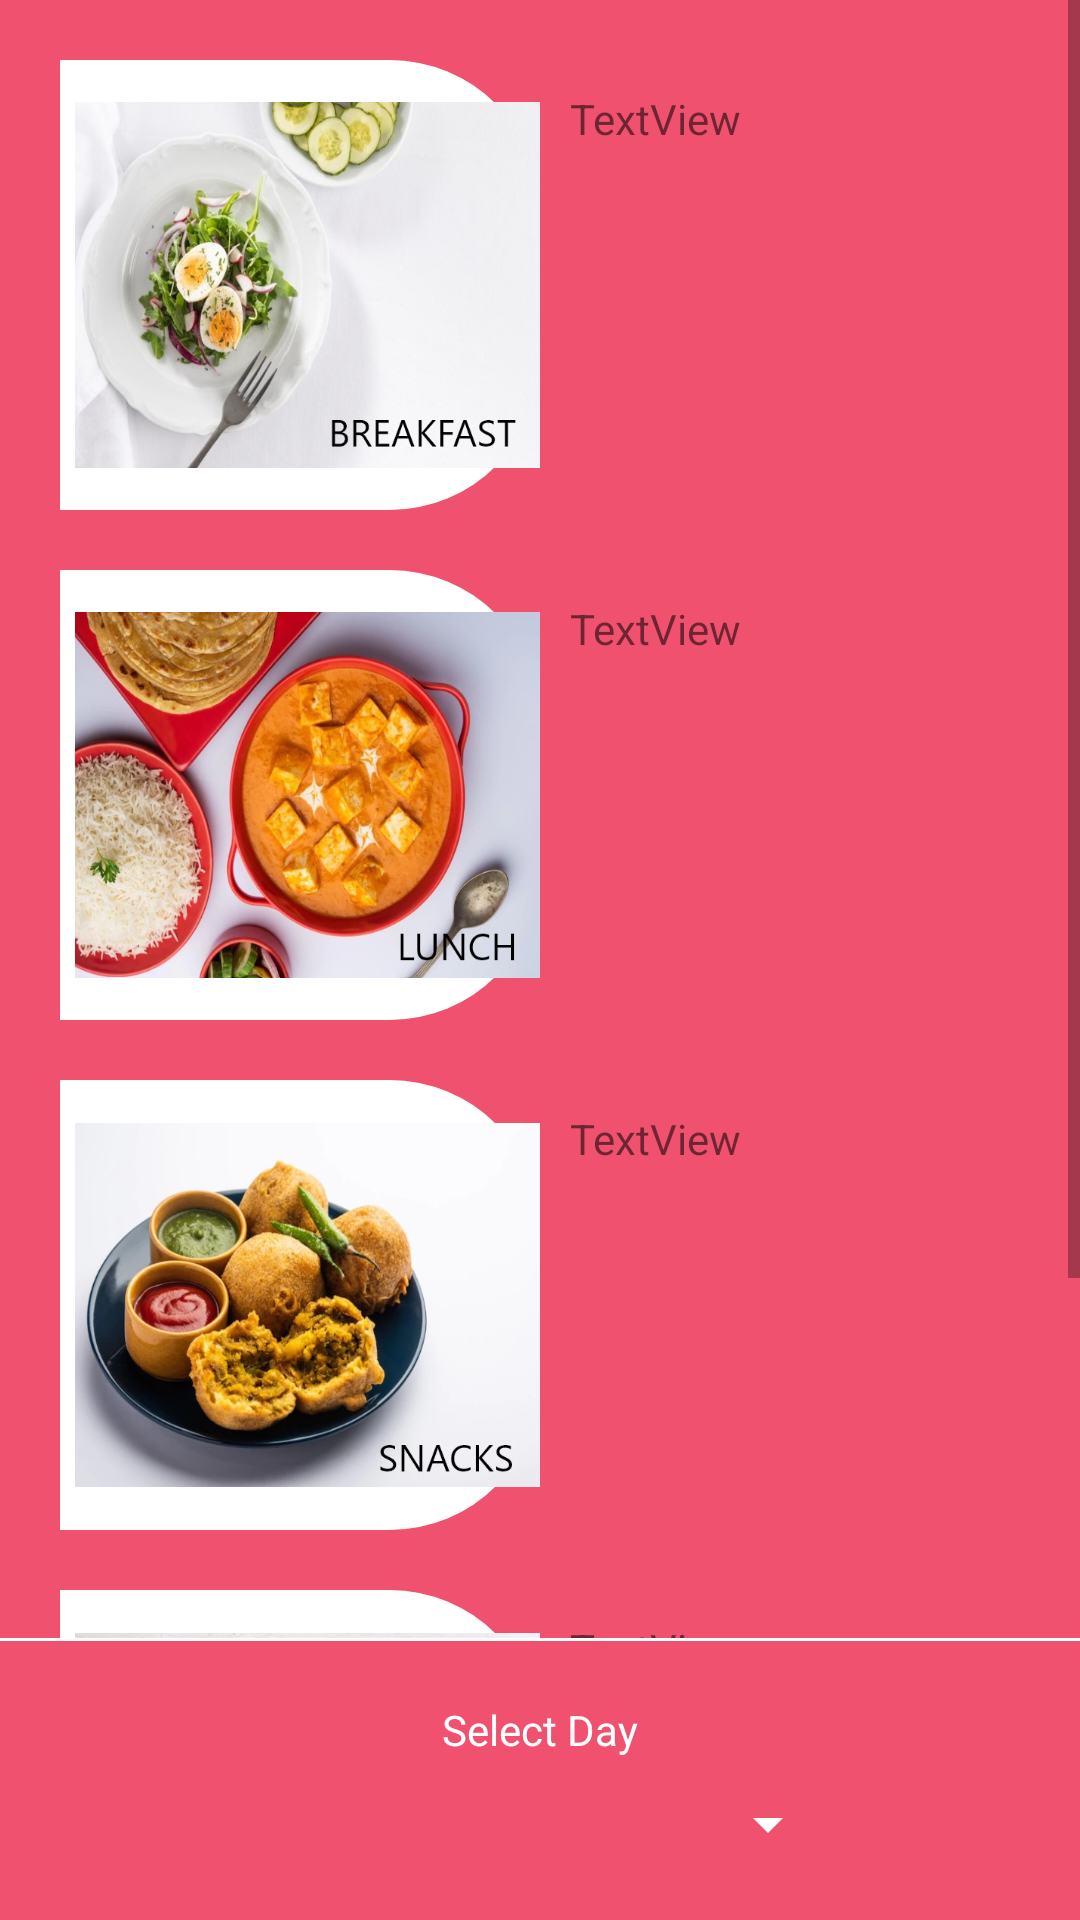

Here is an Android app screen rendered from its layout file. Give the layout XML and the strings, colors and styles it references.
<!-- AndroidManifest.xml: application theme Theme.MessE -->
<!-- res/layout/activity_check_menu.xml -->
<?xml version="1.0" encoding="utf-8"?>
<androidx.constraintlayout.widget.ConstraintLayout xmlns:android="http://schemas.android.com/apk/res/android"
    xmlns:app="http://schemas.android.com/apk/res-auto"
    xmlns:tools="http://schemas.android.com/tools"
    android:layout_width="match_parent"
    android:layout_height="match_parent"
    android:background="@color/colorPrimary"
    tools:context=".CheckMenuActivity">

    <RelativeLayout
        android:layout_width="match_parent"
        android:layout_height="match_parent">
        <ScrollView
            android:id="@+id/checkMenuResultScroll"
            android:layout_width="match_parent"
            android:layout_height="match_parent"
            android:layout_above="@+id/checkMenuBar"
            android:layout_centerHorizontal="true"
            tools:ignore="MissingConstraints">

            <LinearLayout
                android:id="@+id/checkMenuResult"
                android:layout_width="match_parent"
                android:layout_height="wrap_content"
                android:orientation="vertical"
                android:padding="20dp"
                tools:ignore="MissingConstraints">

                <LinearLayout
                    android:id="@+id/checkMenuBreakfast"
                    android:layout_width="match_parent"
                    android:layout_height="150dp"
                    android:layout_gravity="center_horizontal"
                    android:layout_marginBottom="20dp"
                    android:background="@drawable/layout_round_rect_white"
                    android:orientation="horizontal">

                    <LinearLayout
                        android:layout_width="0dp"
                        android:layout_height="match_parent"
                        android:layout_weight="1"
                        android:background="@drawable/layout_right_round_rect_white">

                        <ImageView
                            android:id="@+id/checkMenuBreakfastImage"
                            android:layout_width="match_parent"
                            android:paddingLeft="5dp"
                            android:layout_height="match_parent"
                            android:layout_weight="1"
                            app:srcCompat="@drawable/check_menu_breakfast_logo" />
                    </LinearLayout>

                    <TextView
                        android:id="@+id/checkMenuBreakfastText"
                        android:layout_width="0dp"
                        android:layout_height="match_parent"
                        android:layout_weight="1"
                        android:padding="10dp"
                        android:text="TextView" />
                </LinearLayout>

                <LinearLayout
                    android:id="@+id/checkMenuLunch"
                    android:layout_width="match_parent"
                    android:layout_height="150dp"
                    android:layout_gravity="center_horizontal"
                    android:layout_marginBottom="20dp"
                    android:background="@drawable/layout_round_rect_white"
                    android:orientation="horizontal">

                    <LinearLayout
                        android:layout_width="0dp"
                        android:layout_height="match_parent"
                        android:layout_weight="1"
                        android:background="@drawable/layout_right_round_rect_white">

                        <ImageView
                            android:id="@+id/checkMenuLunchImage"
                            android:layout_width="match_parent"
                            android:paddingLeft="5dp"
                            android:layout_height="match_parent"
                            android:layout_weight="1"
                            app:srcCompat="@drawable/check_menu_lunch_logo" />
                    </LinearLayout>

                    <TextView
                        android:id="@+id/checkMenuLunchText"
                        android:layout_width="0dp"
                        android:layout_height="match_parent"
                        android:layout_weight="1"
                        android:padding="10dp"
                        android:text="TextView" />
                </LinearLayout>

                <LinearLayout
                    android:id="@+id/checkMenuSnacks"
                    android:layout_width="match_parent"
                    android:layout_height="150dp"
                    android:layout_gravity="center_horizontal"
                    android:layout_marginBottom="20dp"
                    android:background="@drawable/layout_round_rect_white"
                    android:orientation="horizontal">

                    <LinearLayout
                        android:layout_width="0dp"
                        android:layout_height="match_parent"
                        android:layout_weight="1"
                        android:background="@drawable/layout_right_round_rect_white">

                        <ImageView
                            android:id="@+id/checkMenuSnacksImage"
                            android:layout_width="match_parent"
                            android:paddingLeft="5dp"
                            android:layout_height="match_parent"
                            android:layout_weight="1"
                            app:srcCompat="@drawable/check_menu_snacks_logo" />
                    </LinearLayout>

                    <TextView
                        android:id="@+id/checkMenuSnacksText"
                        android:layout_width="0dp"
                        android:layout_height="match_parent"
                        android:layout_weight="1"
                        android:padding="10dp"
                        android:text="TextView" />
                </LinearLayout>

                <LinearLayout
                    android:id="@+id/checkMenuDinner"
                    android:layout_width="match_parent"
                    android:layout_height="150dp"
                    android:layout_gravity="center_horizontal"
                    android:background="@drawable/layout_round_rect_white"
                    android:orientation="horizontal">

                    <LinearLayout
                        android:layout_width="0dp"
                        android:layout_height="match_parent"
                        android:layout_weight="1"
                        android:background="@drawable/layout_right_round_rect_white">

                        <ImageView
                            android:id="@+id/checkMenuDinnerImage"
                            android:layout_width="match_parent"
                            android:layout_height="match_parent"
                            android:paddingLeft="5dp"
                            android:layout_weight="1"
                            app:srcCompat="@drawable/check_menu_dinner_logo" />
                    </LinearLayout>

                    <TextView
                        android:id="@+id/checkMenuDinnerText"
                        android:layout_width="0dp"
                        android:layout_height="match_parent"
                        android:layout_weight="1"
                        android:padding="10dp"
                        android:text="TextView" />
                </LinearLayout>
            </LinearLayout>
        </ScrollView>
        <TextView
            android:id="@+id/checkMenuBar"
            android:layout_width="match_parent"
            android:layout_height="1dp"
            android:background="@color/white"
            android:layout_above="@+id/checkMenuText"
            />
        <TextView
            android:id="@+id/checkMenuText"
            android:layout_width="wrap_content"
            android:layout_height="wrap_content"
            android:layout_marginBottom="10dp"
            android:layout_marginTop="20dp"
            android:text="Select Day"
            android:textColor="@color/white"
            android:layout_above="@+id/checkMenuSpinner"
            android:layout_centerHorizontal="true" />

        <Spinner
            android:id="@+id/checkMenuSpinner"
            android:layout_width="200dp"
            android:layout_height="wrap_content"
            android:layout_alignParentBottom="true"
            android:layout_centerHorizontal="true"
            android:layout_marginBottom="20dp"
            android:backgroundTint="#FFFFFF"
            android:textColor="#FFFFFF"
            tools:ignore="MissingConstraints" />


    </RelativeLayout>
    
</androidx.constraintlayout.widget.ConstraintLayout>
<!-- resources referenced by this layout -->
<resources>
  <color name="colorPrimary">#F0516F</color>
  <color name="white">#FFFFFF</color>
  <!-- drawable check_menu_breakfast_logo: jpg bitmap (drawable, 47053 bytes) -->
  <!-- drawable check_menu_dinner_logo: jpg bitmap (drawable, 71541 bytes) -->
  <!-- drawable check_menu_lunch_logo: jpg bitmap (drawable, 81349 bytes) -->
  <!-- drawable check_menu_snacks_logo: jpg bitmap (drawable, 57647 bytes) -->
  <!-- drawable layout_right_round_rect_white (drawable) -->
  <?xml version="1.0" encoding="UTF-8"?>
  <shape xmlns:android="http://schemas.android.com/apk/res/android">
      <solid android:color="@color/white"/>
      <stroke android:width="0dp" android:color="@color/colorPrimary" />
      <corners android:topRightRadius="50dp" android:bottomRightRadius="50dp"/>
      <padding android:left="0dp" android:top="0dp" android:right="0dp" android:bottom="0dp" />
  </shape>
  <style name="Theme.MessE" parent="Theme.AppCompat.Light.NoActionBar">
          
          <item name="colorPrimary">@color/colorPrimary</item>
          <item name="colorPrimaryVariant">@color/colorPrimaryDark</item>
          <item name="colorOnPrimary">@color/white</item>
          
          <item name="colorSecondary">@color/colorPrimary</item>
          <item name="colorSecondaryVariant">@color/colorPrimary</item>
          <item name="colorOnSecondary">@color/black</item>
          
          <item name="android:statusBarColor" tools:targetApi="l">?attr/colorPrimaryVariant</item>
          
      </style>
  <color name="colorPrimaryDark">#B33F54</color>
  <color name="black">#000000</color>
</resources>
